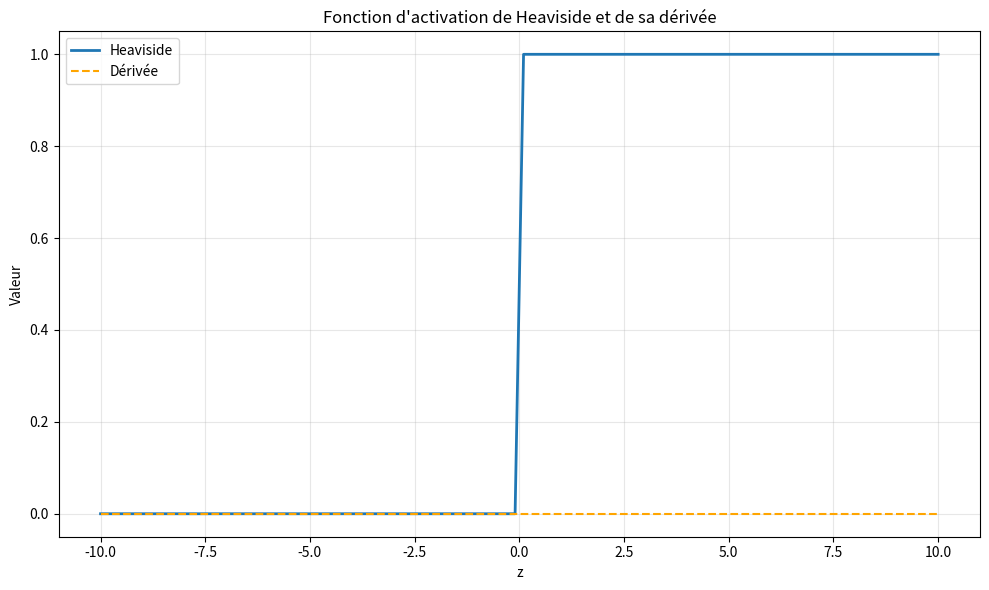

The script that saved this image:
import numpy as np
import matplotlib.pyplot as plt
from tqdm import tqdm

class ActivationFunction:
    def __init__(self, name, alpha=0.01):
        self.name = name.lower()
        self.alpha = alpha  # Pour Leaky ReLU

    def apply(self, z):
        if self.name == "heaviside":
            return np.where(z >= 0, 1, 0)
        elif self.name == "sigmoid":
            return 1 / (1 + np.exp(-z))
        elif self.name == "tanh":
            return np.tanh(z)
        elif self.name == "relu":
            return np.where(z >= 0, z, 0)
        elif self.name == "leaky_relu":
            return np.where(z >= 0, z, self.alpha * z)
        else:
            raise ValueError(f"Activation '{self.name}' non reconnue.")

    def derivative(self, z):
        if self.name == "heaviside":
            return np.zeros_like(z)
        elif self.name == "sigmoid":
            sig = self.apply(z)
            return sig * (1 - sig)
        elif self.name == "tanh":
            tanh_z = self.apply(z)
            return 1 - tanh_z ** 2
        elif self.name == "relu":
            return np.where(z > 0, 1, 0)
        elif self.name == "leaky_relu":
            return np.where(z > 0, 1, self.alpha)
        else:
            raise ValueError(f"Dérivée de '{self.name}' non définie.")


#Affichage de la fonction
z = np.linspace(-10, 10, 100)
activation = ActivationFunction("heaviside", alpha=0.01)

plt.figure(figsize=(10, 6))
plt.plot(z, activation.apply(z), label='Heaviside', linewidth=2)
plt.plot(z, activation.derivative(z), '--', label='Dérivée', color='orange')
plt.title('Fonction d\'activation de Heaviside et de sa dérivée')
plt.xlabel('z')
plt.ylabel('Valeur')
plt.legend()
plt.grid(alpha=0.3)
plt.tight_layout()
plt.show()
